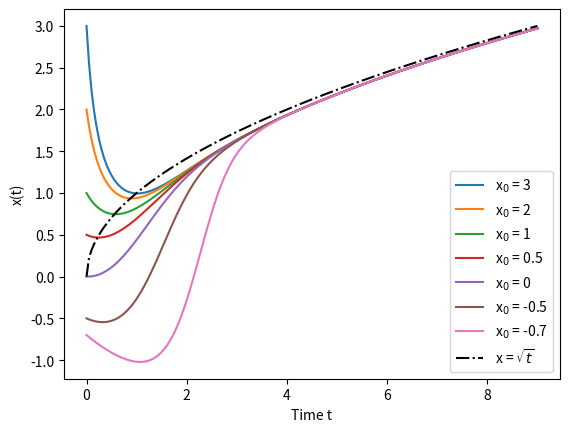

The matplotlib source for this figure: (Note: this script raises an exception after producing the figure.)
import matplotlib.pyplot as plt
from pathlib import Path
import numpy as np

#variables
dt = 0.05
t_max = 9

#initial conditions
x_0 = [3,2,1,0.5,0,-0.5,-0.7]
t_0 = 0

def generate_path(home_folder=str(Path.home()), subfolder='/Documents/', basename='output', extension='txt'):
    # creates the path to store the data. Note that the data is not stored in the code repo directory.
    # uses the method Path.home() to find the home directory in any OS
    output_folder = home_folder + subfolder  # appends a subdirectory within it.
    filename = basename + '.' + extension  # defines the filename the output is to be saved in
    output_path = output_folder + filename  # creates the output path
    return output_path
###
def diff_func(x_0,t_0,dt,t_max):
    x = x_0
    t = t_0
    position = []
    time     = []
    while t <= t_max:
        diff = t - x*x
        position.append(x), time.append(t)
        x = x + dt*diff
        t = t + dt
    return position , time

fig     =  plt.figure()
x_vs_t  = fig.add_subplot()


for x in x_0:
    position, time = diff_func(x,t_0,dt,t_max)
    x_vs_t.plot(time, position, label=f'x$_{0}$ = {x}')

#This is for the x = sqrt(t) curve we need to compare our approximations to
root_t = [np.sqrt(t) for t in time]            

x_vs_t.set_xlabel("Time t")
x_vs_t.set_ylabel("x(t)")
x_vs_t.plot(time,root_t, color = "black", label = "x = $\sqrt{t}$",linestyle = "-.")
x_vs_t.legend()

filename = generate_path(basename='E2-Graph', extension='svg')  # uses the function defined above

    # saves and displays the file
plt.savefig(filename, bbox_inches='tight')
print("Output file saved to {}.".format(filename))
plt.show()
